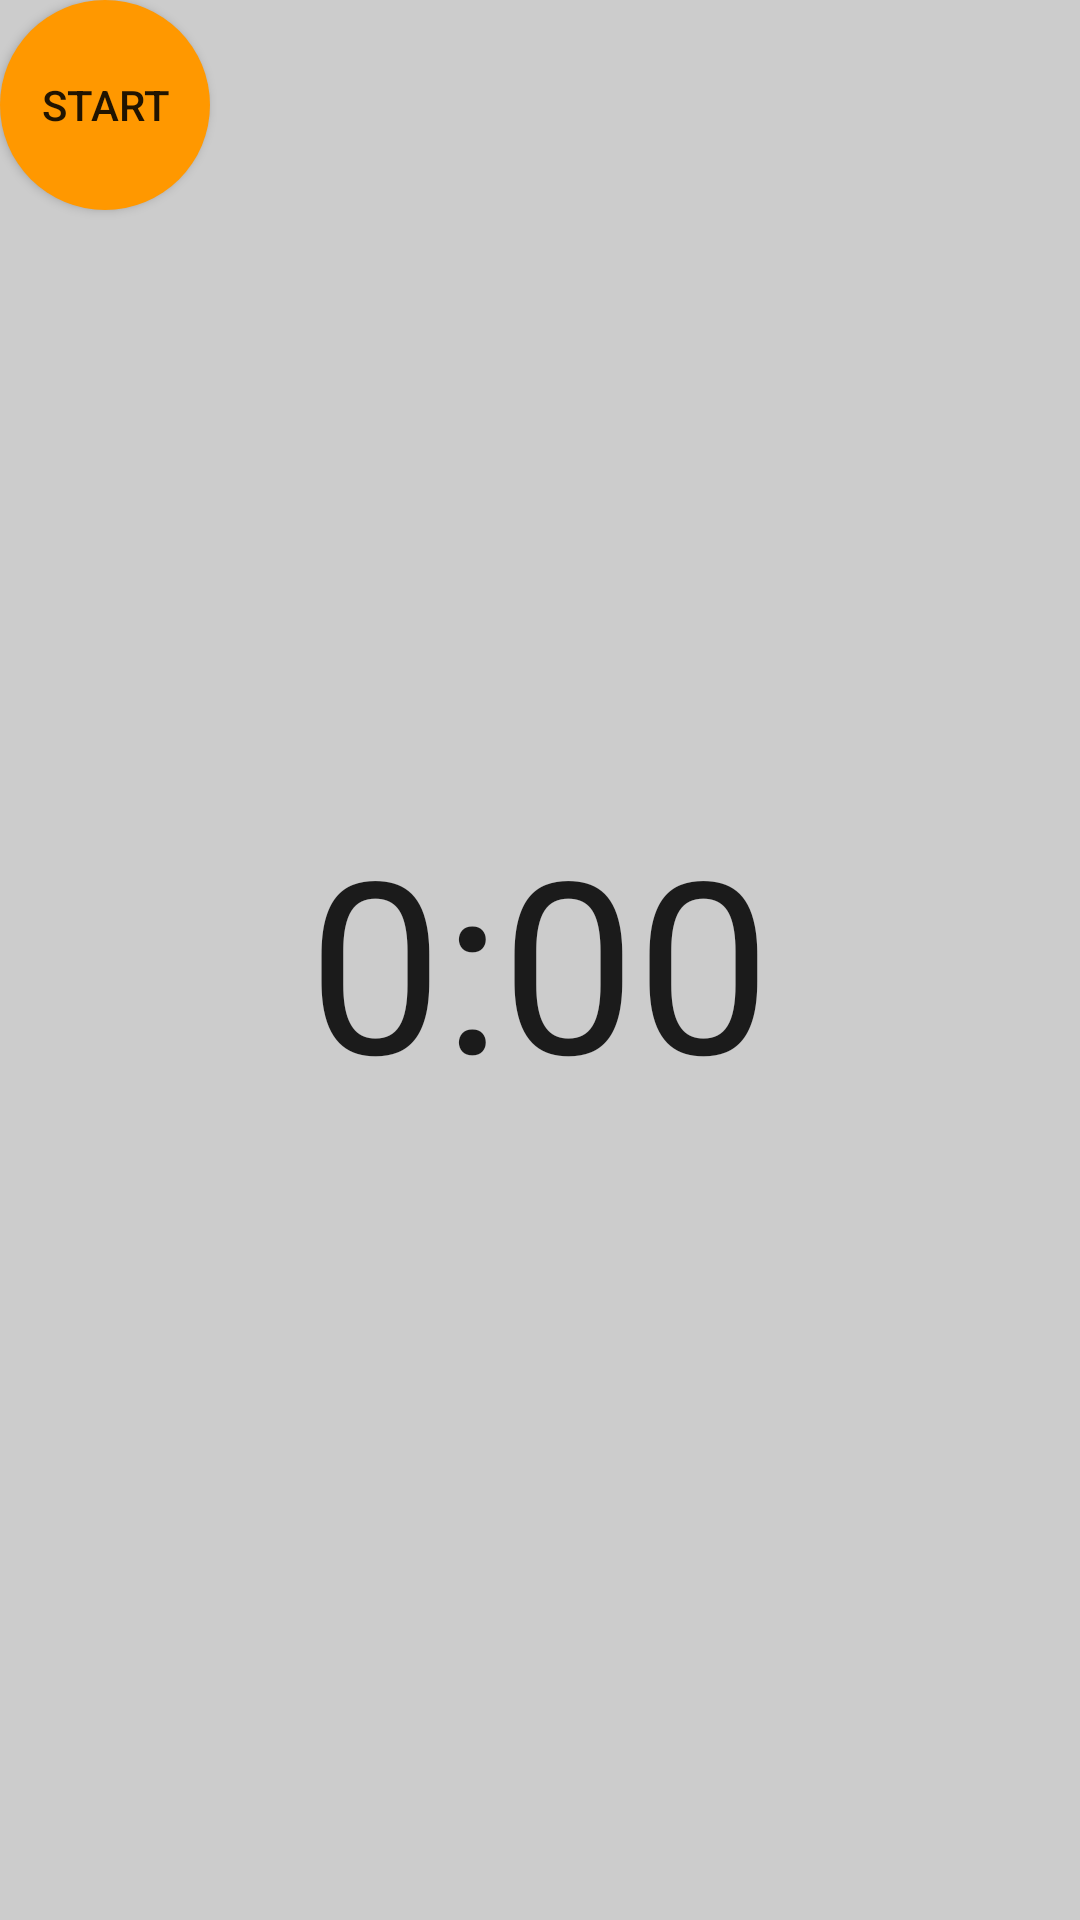

Produce the Android XML layout that renders to this screen, including the resource entries it uses.
<!-- AndroidManifest.xml: application theme AppTheme -->
<!-- res/layout/fragment_fragment_timer.xml -->
<RelativeLayout xmlns:android="http://schemas.android.com/apk/res/android"
    xmlns:tools="http://schemas.android.com/tools"
    android:layout_width="match_parent"
    android:layout_height="match_parent"
    android:orientation="vertical"
    android:background="#cccccc"
    tools:context="com.example.tommy.trainingstimer.FragmentTimer">


    <Button
        android:layout_width="70dp"
        android:layout_height="70dp"
        android:text="Start"
        android:background="@drawable/round_button"
        android:id="@+id/startTimer" />

    <TextView
        android:layout_width="wrap_content"
        android:layout_height="wrap_content"
        android:textAppearance="?android:attr/textAppearanceLarge"
        android:text="0:00"
        android:id="@+id/timerView"
        android:layout_centerVertical="true"
        android:layout_centerHorizontal="true"
        android:textSize="80dp" />

</RelativeLayout>
<!-- resources referenced by this layout -->
<resources>
  <!-- drawable round_button (drawable) -->
  <?xml version="1.0" encoding="utf-8"?>
  <selector xmlns:android="http://schemas.android.com/apk/res/android">
      <item android:state_pressed="false">
          <shape android:shape="oval">
              <solid android:color="#FF9800"/>
          </shape>
      </item>
      <item android:state_pressed="true">
          <shape android:shape="oval">
              <solid android:color="#FF5511"/>
          </shape>
      </item>
  </selector>
  <style name="AppTheme" parent="Theme.AppCompat.Light.DarkActionBar">
          
          <item name="colorPrimary">#000000</item>
          <item name="colorPrimaryDark">#ffee00</item>
          <item name="colorAccent">#FF6600</item>
  
      </style>
</resources>
